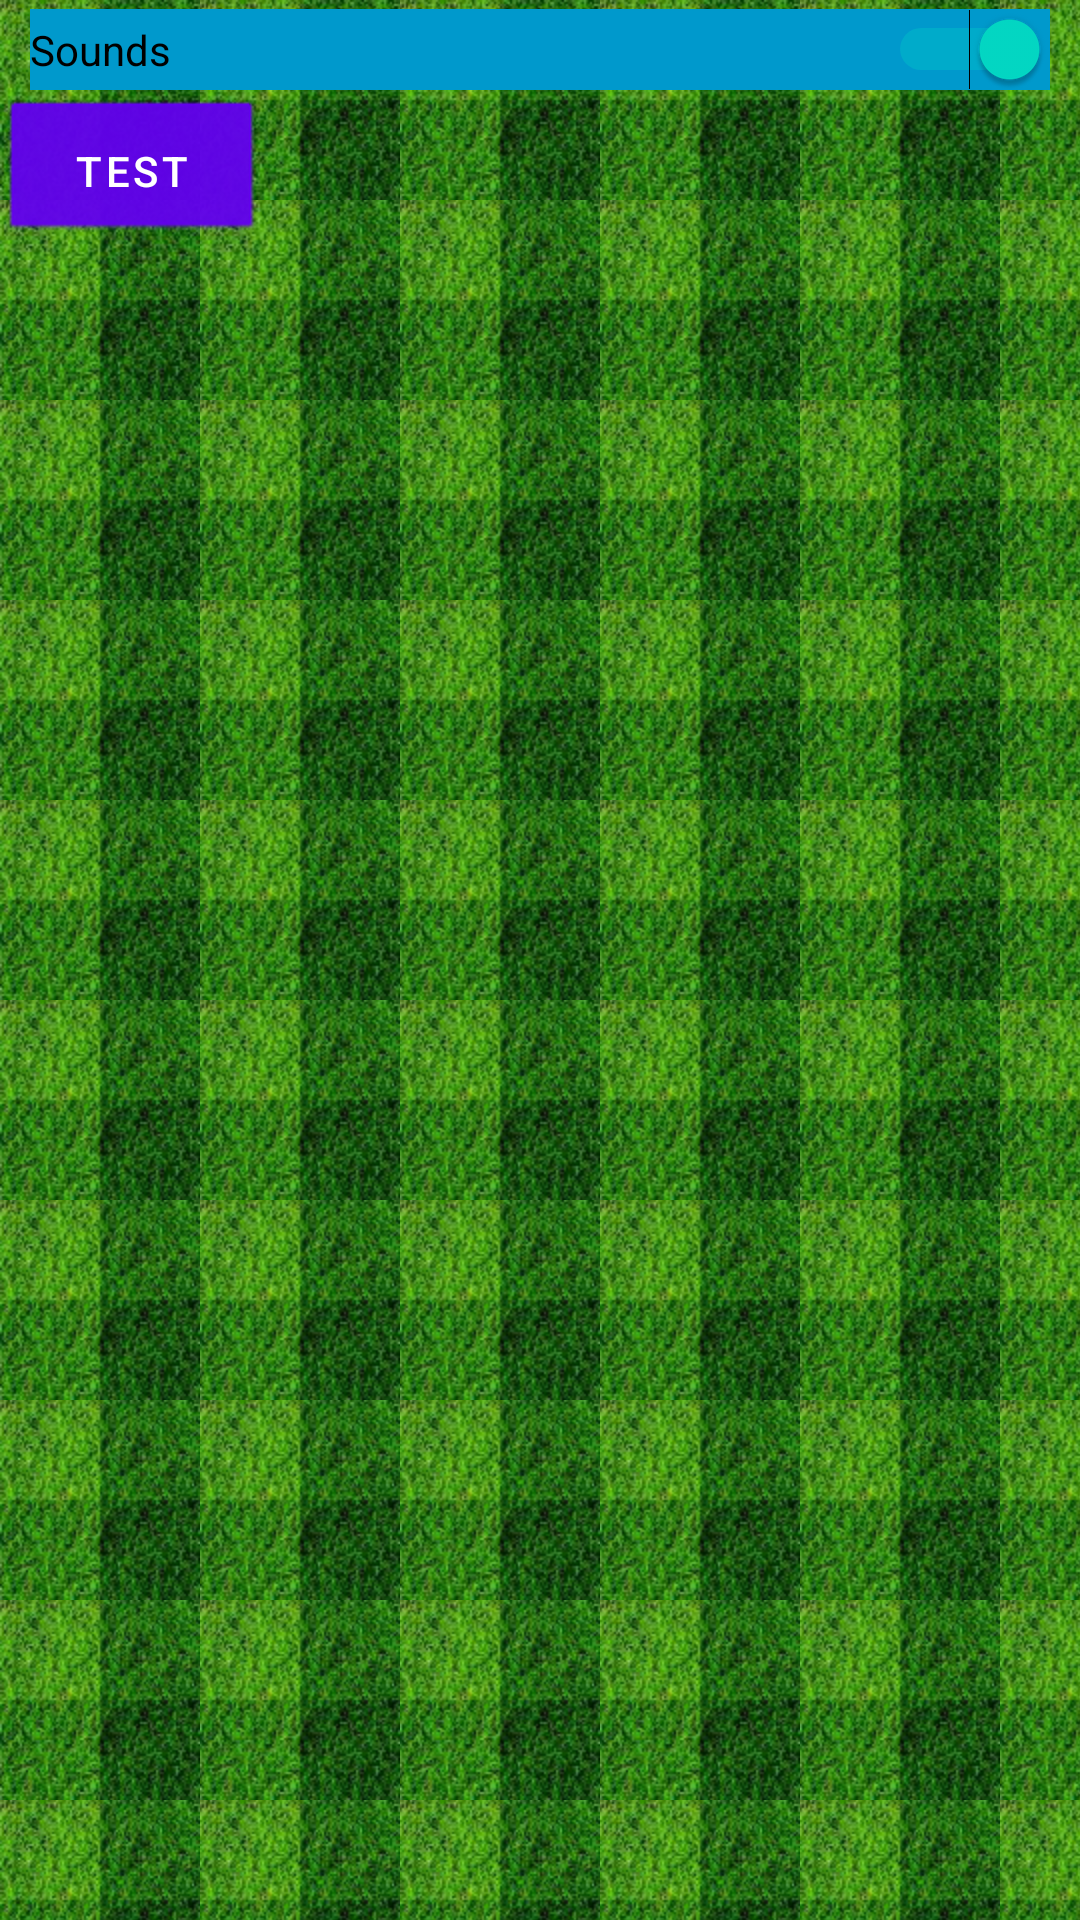

This screen was rendered from an Android layout file. Write that file and the resources it references.
<!-- AndroidManifest.xml: fallback theme Theme.MaterialComponents.DayNight.NoActionBar -->
<!-- res/layout/options_menu.xml -->
<?xml version="1.0" encoding="utf-8"?>
<GridLayout xmlns:android="http://schemas.android.com/apk/res/android"
            android:layout_width="match_parent"
            android:layout_height="match_parent"
            android:background="@drawable/background">

    <Switch
        android:layout_width="match_parent"
        android:layout_height="wrap_content"
        android:id="@+id/soundOnOff"
        android:layout_row="0"
        android:layout_column="0"
        android:text="@string/optionsMenu_soundOnOff"
        android:background="@android:color/holo_blue_dark"
        android:layout_marginLeft="10dp"
        android:layout_marginTop="3dp"
        android:layout_marginRight="10dp"
        android:layout_marginBottom="3dp"
        android:enabled="true"
        android:checked="true"
        />

    <Button
        android:layout_width="wrap_content"
        android:layout_height="wrap_content"
        android:text="Test"
        android:id="@+id/test"
        android:layout_row="1"
        android:layout_column="0"
        android:background="@android:drawable/btn_default"
        android:enabled="true"
        android:clickable="true"/>
</GridLayout>
<!-- resources referenced by this layout -->
<resources>
  <!-- drawable background (drawable-hdpi) -->
  <?xml version="1.0" encoding="utf-8"?>
  <bitmap
      xmlns:android="http://schemas.android.com/apk/res/android"
      android:src="@drawable/football_grass"
      android:tileMode="repeat"
      android:dither="true" />
  <string name="optionsMenu_soundOnOff">Sounds</string>
  <!-- drawable football_grass: png bitmap (drawable-hdpi, 29446 bytes) -->
</resources>
